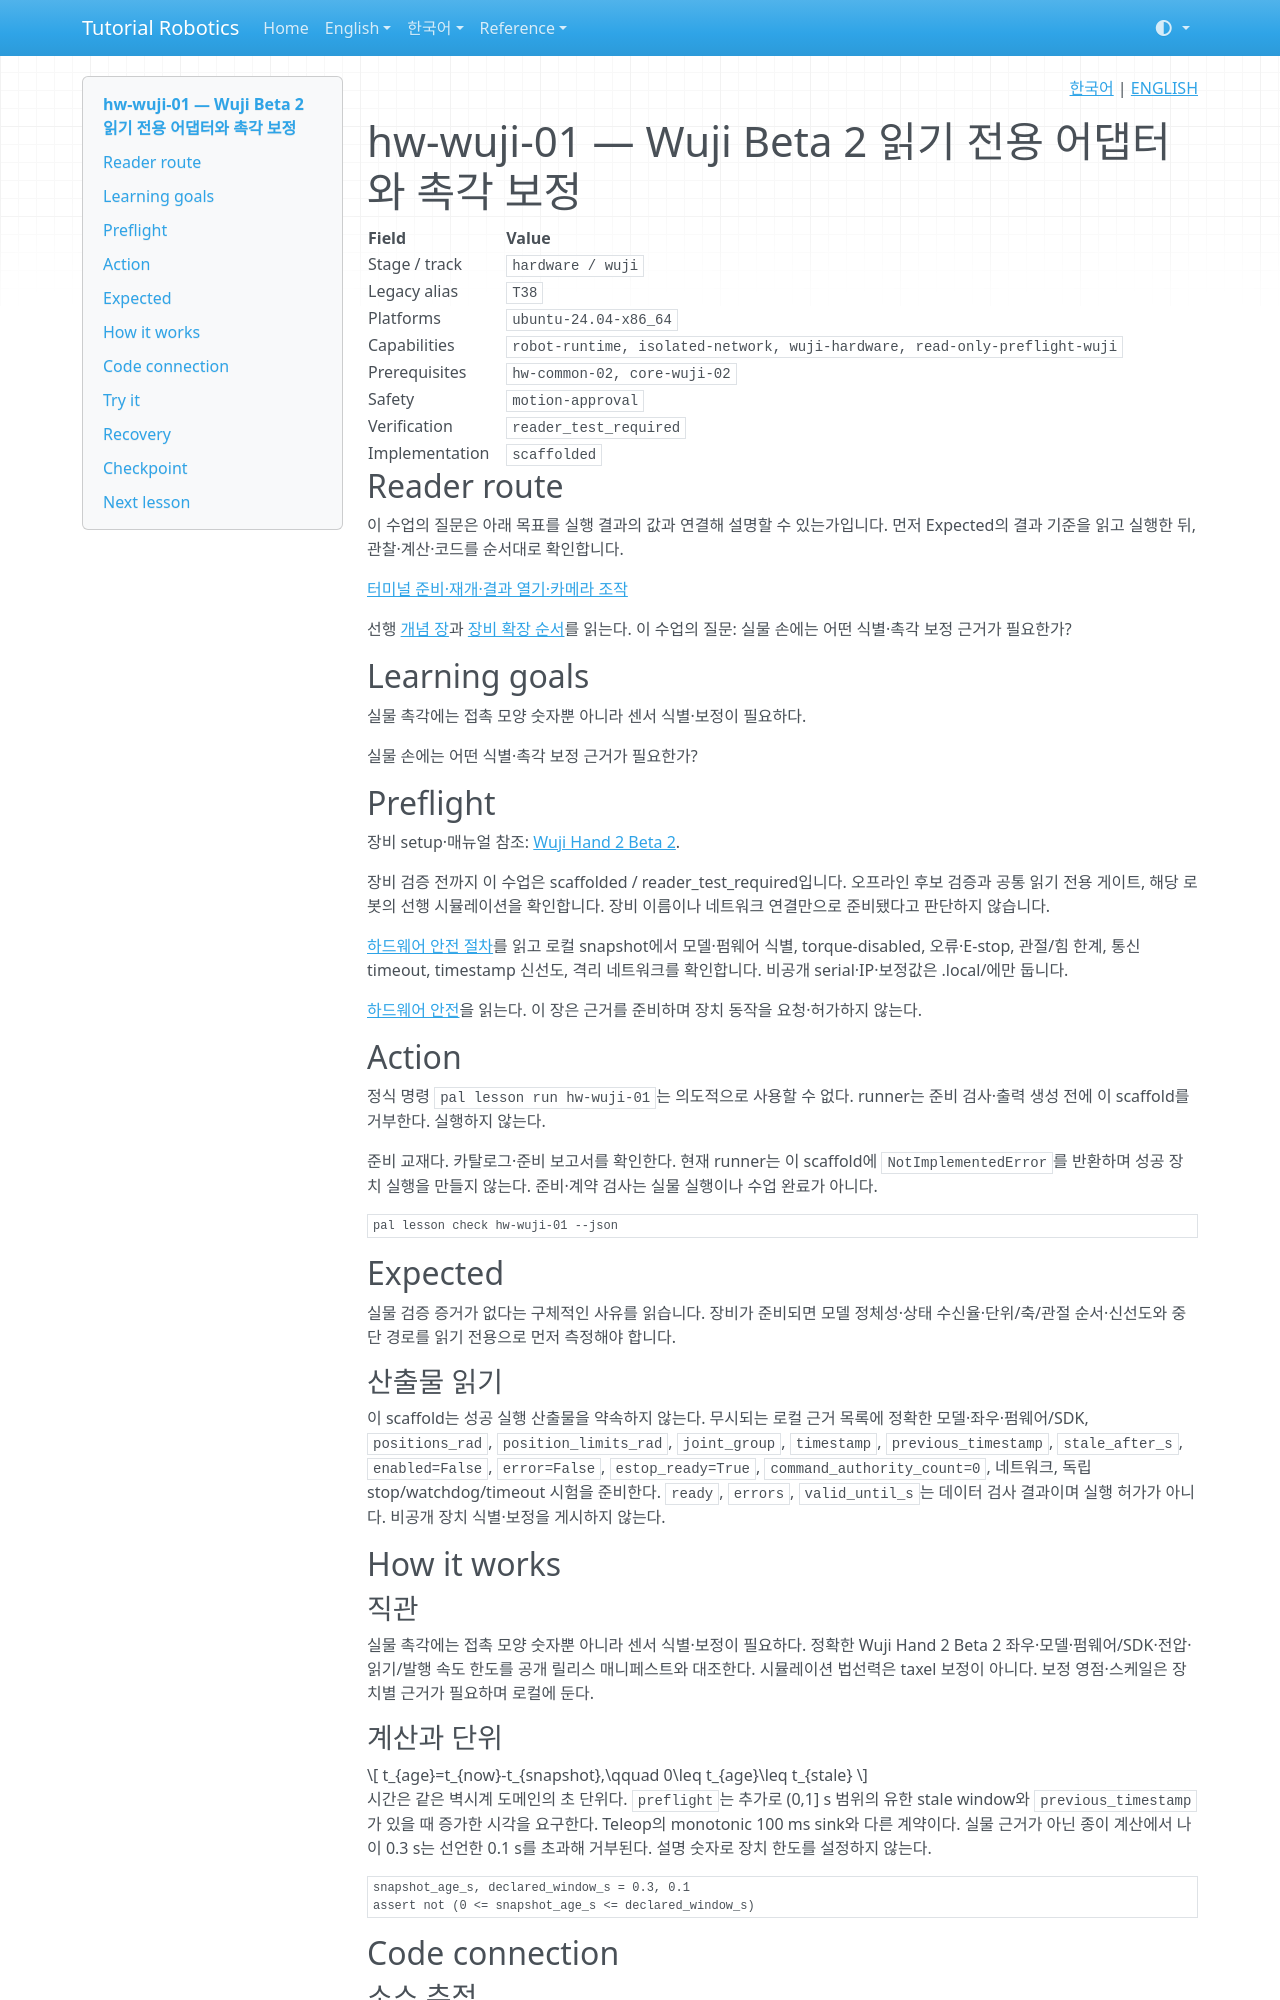

repository: terryum/tutorial-robotics · page: ko/lessons/hw-wuji-01/index.html · generator: mkdocs

<!-- pal:language:start -->
<p align="right">
  <a href="hw-wuji-01.md" lang="ko">한국어</a> | <a href="../../en/lessons/hw-wuji-01.md" lang="en">ENGLISH</a>
</p>
<!-- pal:language:end -->

# hw-wuji-01 — Wuji Beta 2 읽기 전용 어댑터와 촉각 보정

<!-- pal:metadata:start -->
| Field | Value |
|---|---|
| Stage / track | `hardware / wuji` |
| Legacy alias | `T38` |
| Platforms | `ubuntu-24.04-x86_64` |
| Capabilities | `robot-runtime, isolated-network, wuji-hardware, read-only-preflight-wuji` |
| Prerequisites | `hw-common-02, core-wuji-02` |
| Safety | `motion-approval` |
| Verification | `reader_test_required` |
| Implementation | `scaffolded` |
<!-- pal:metadata:end -->

## Reader route

이 수업의 질문은 아래 목표를 실행 결과의 값과 연결해 설명할 수 있는가입니다. 먼저 Expected의 결과 기준을 읽고 실행한 뒤, 관찰·계산·코드를 순서대로 확인합니다.

[터미널 준비·재개·결과 열기·카메라 조작](../READER_GUIDE.md)

선행 [개념 장](../concepts/robot-hands.md)과 [장비 확장 순서](../equipment-stages.md)를 읽는다. 이 수업의 질문: 실물 손에는 어떤 식별·촉각 보정 근거가 필요한가?

## Learning goals

실물 촉각에는 접촉 모양 숫자뿐 아니라 센서 식별·보정이 필요하다.

실물 손에는 어떤 식별·촉각 보정 근거가 필요한가?

## Preflight

장비 setup·매뉴얼 참조: [Wuji Hand 2 Beta 2](../setup/wuji.md).

장비 검증 전까지 이 수업은 scaffolded / reader_test_required입니다. 오프라인 후보 검증과 공통 읽기 전용 게이트, 해당 로봇의 선행 시뮬레이션을 확인합니다. 장비 이름이나 네트워크 연결만으로 준비됐다고 판단하지 않습니다.

[하드웨어 안전 절차](../../07_SAFETY.md)를 읽고 로컬 snapshot에서 모델·펌웨어 식별, torque-disabled, 오류·E-stop, 관절/힘 한계, 통신 timeout, timestamp 신선도, 격리 네트워크를 확인합니다. 비공개 serial·IP·보정값은 .local/에만 둡니다.

[하드웨어 안전](../../07_SAFETY.md)을 읽는다. 이 장은 근거를 준비하며 장치 동작을 요청·허가하지 않는다.

## Action

정식 명령 `pal lesson run hw-wuji-01`는 의도적으로 사용할 수 없다. runner는 준비 검사·출력 생성 전에 이 scaffold를 거부한다. 실행하지 않는다.

준비 교재다. 카탈로그·준비 보고서를 확인한다. 현재 runner는 이 scaffold에 `NotImplementedError`를 반환하며 성공 장치 실행을 만들지 않는다. 준비·계약 검사는 실물 실행이나 수업 완료가 아니다.

```bash
pal lesson check hw-wuji-01 --json
```

## Expected

실물 검증 증거가 없다는 구체적인 사유를 읽습니다. 장비가 준비되면 모델 정체성·상태 수신율·단위/축/관절 순서·신선도와 중단 경로를 읽기 전용으로 먼저 측정해야 합니다.

### 산출물 읽기

이 scaffold는 성공 실행 산출물을 약속하지 않는다. 무시되는 로컬 근거 목록에 정확한 모델·좌우·펌웨어/SDK, `positions_rad`, `position_limits_rad`, `joint_group`, `timestamp`, `previous_timestamp`, `stale_after_s`, `enabled=False`, `error=False`, `estop_ready=True`, `command_authority_count=0`, 네트워크, 독립 stop/watchdog/timeout 시험을 준비한다. `ready`, `errors`, `valid_until_s`는 데이터 검사 결과이며 실행 허가가 아니다. 비공개 장치 식별·보정을 게시하지 않는다.

## How it works

### 직관

실물 촉각에는 접촉 모양 숫자뿐 아니라 센서 식별·보정이 필요하다. 정확한 Wuji Hand 2 Beta 2 좌우·모델·펌웨어/SDK·전압·읽기/발행 속도 한도를 공개 릴리스 매니페스트와 대조한다. 시뮬레이션 법선력은 taxel 보정이 아니다. 보정 영점·스케일은 장치별 근거가 필요하며 로컬에 둔다.
